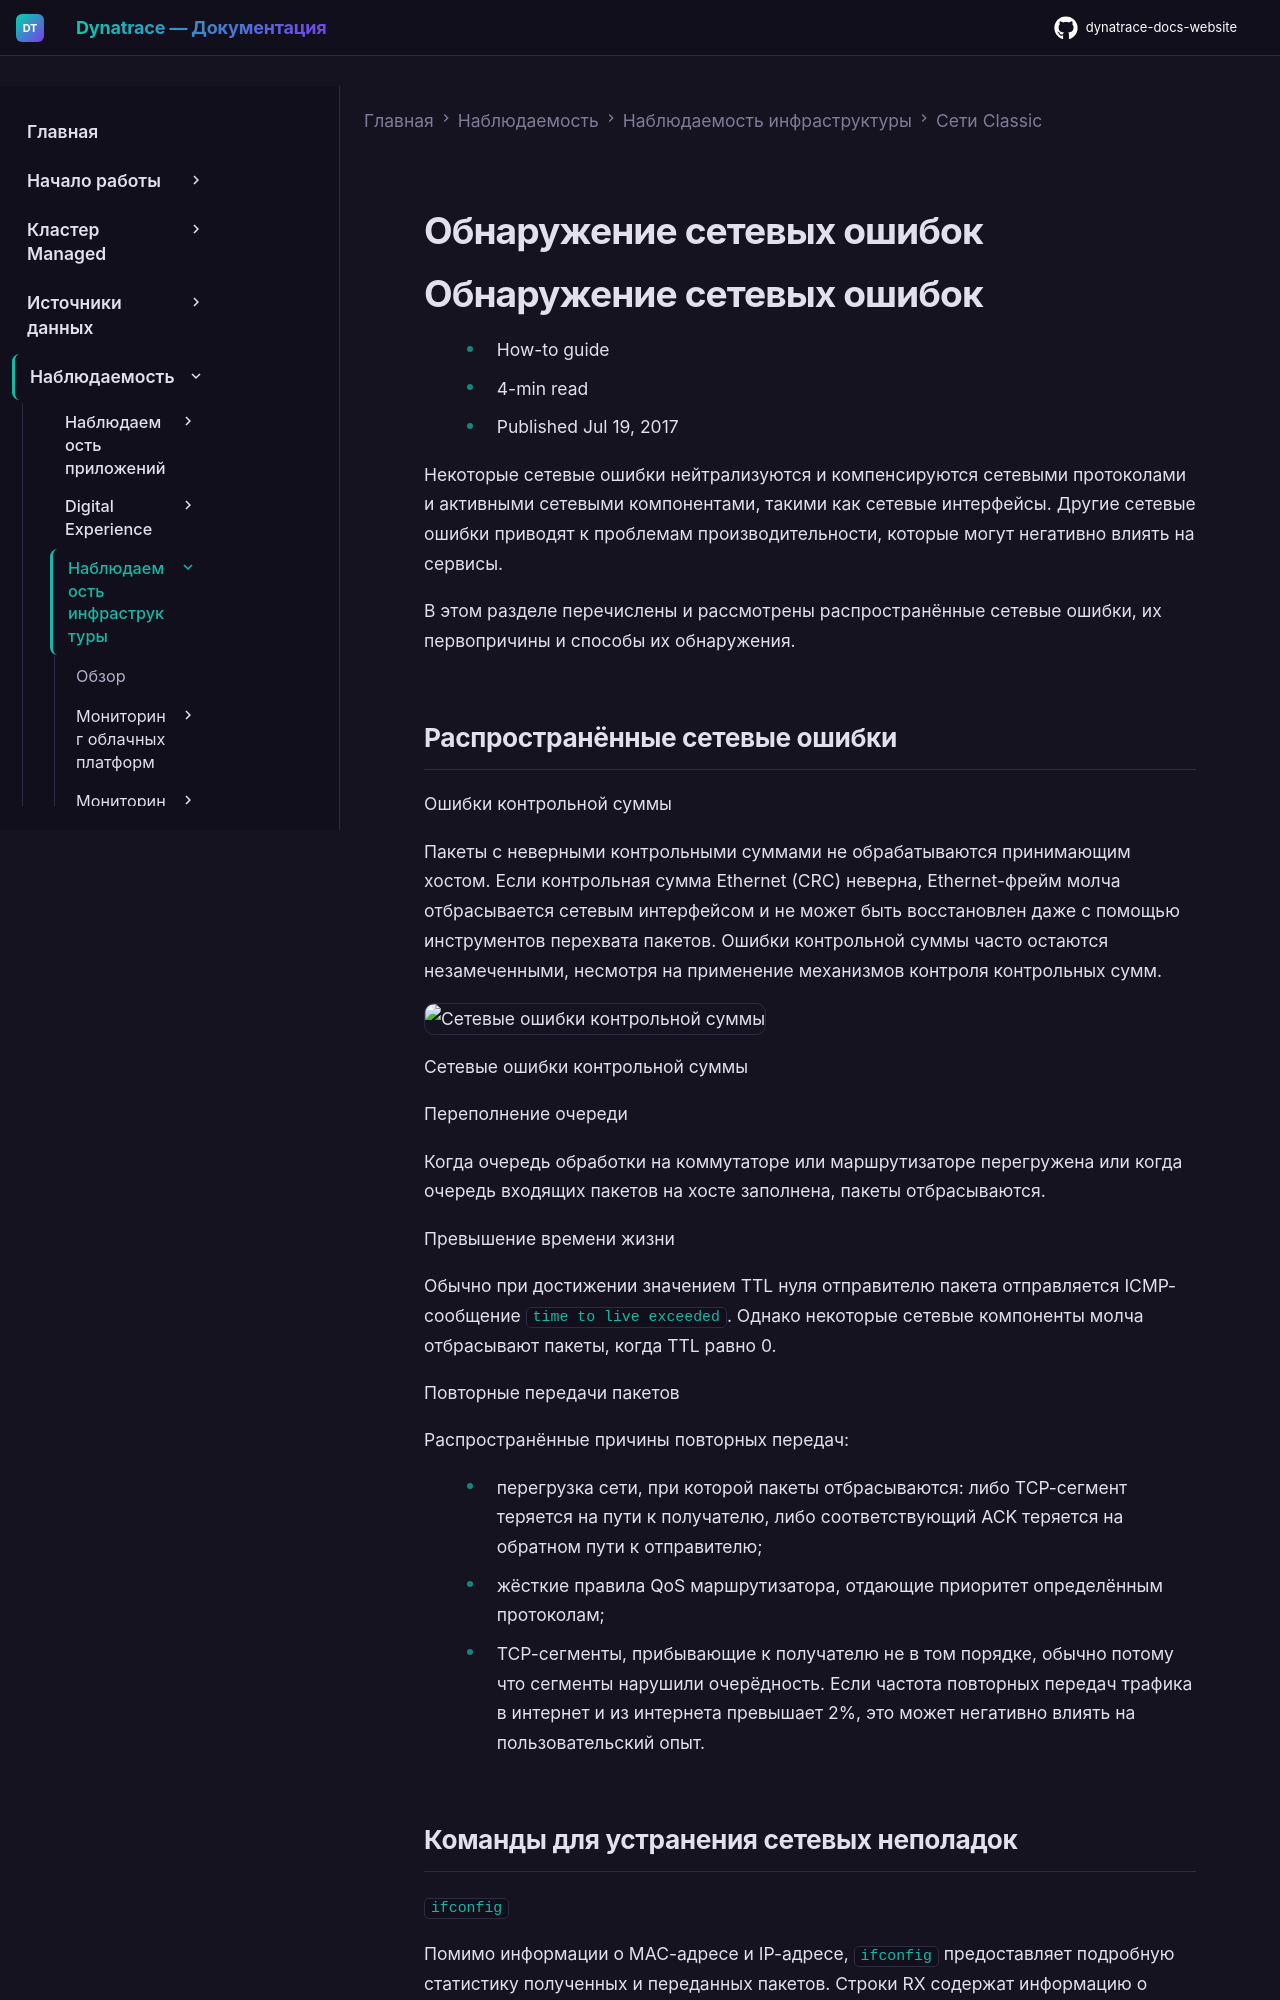

repository: Yerkebulan-Ardabayev/dynatrace-docs-website · page: managed-ru/observe/infrastructure-observability/networks-classic/detect-network-errors/index.html · generator: mkdocs

---
title: Обнаружение сетевых ошибок
source: https://docs.dynatrace.com/managed/observe/infrastructure-observability/networks-classic/detect-network-errors
scraped: 2026-05-12T12:03:16.385013
---

# Обнаружение сетевых ошибок

# Обнаружение сетевых ошибок

* How-to guide
* 4-min read
* Published Jul 19, 2017

Некоторые сетевые ошибки нейтрализуются и компенсируются сетевыми протоколами и активными сетевыми компонентами, такими как сетевые интерфейсы. Другие сетевые ошибки приводят к проблемам производительности, которые могут негативно влиять на сервисы.

В этом разделе перечислены и рассмотрены распространённые сетевые ошибки, их первопричины и способы их обнаружения.

## Распространённые сетевые ошибки

Ошибки контрольной суммы

Пакеты с неверными контрольными суммами не обрабатываются принимающим хостом. Если контрольная сумма Ethernet (CRC) неверна, Ethernet-фрейм молча отбрасывается сетевым интерфейсом и не может быть восстановлен даже с помощью инструментов перехвата пакетов.
Ошибки контрольной суммы часто остаются незамеченными, несмотря на применение механизмов контроля контрольных сумм.

![Сетевые ошибки контрольной суммы](https://dt-cdn.net/images/checksums-min-1024x512-1024-2a74b5897b.png)

Сетевые ошибки контрольной суммы

Переполнение очереди

Когда очередь обработки на коммутаторе или маршрутизаторе перегружена или когда очередь входящих пакетов на хосте заполнена, пакеты отбрасываются.

Превышение времени жизни

Обычно при достижении значением TTL нуля отправителю пакета отправляется ICMP-сообщение `time to live exceeded`. Однако некоторые сетевые компоненты молча отбрасывают пакеты, когда TTL равно 0.

Повторные передачи пакетов

Распространённые причины повторных передач:

* перегрузка сети, при которой пакеты отбрасываются: либо TCP-сегмент теряется на пути к получателю, либо соответствующий ACK теряется на обратном пути к отправителю;
* жёсткие правила QoS маршрутизатора, отдающие приоритет определённым протоколам;
* TCP-сегменты, прибывающие к получателю не в том порядке, обычно потому что сегменты нарушили очерёдность.
  Если частота повторных передач трафика в интернет и из интернета превышает 2%, это может негативно влиять на пользовательский опыт.
